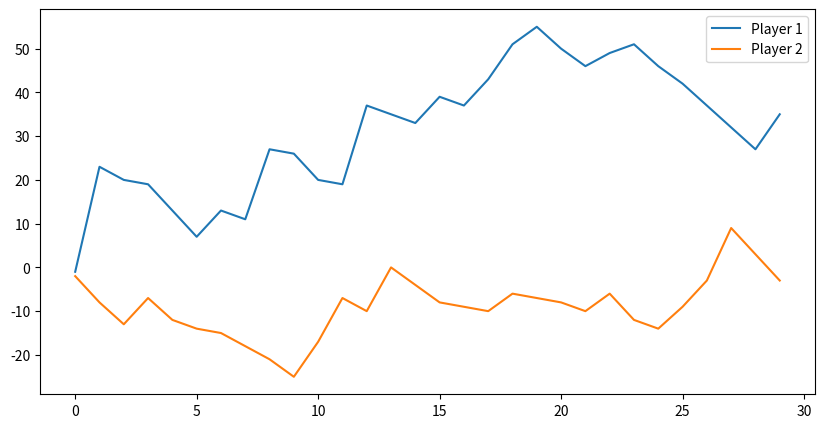

This figure's Python source:
import numpy as np

# Game rules:
# - Two players compete against each other to score the most points.
# - The game has a table with different combinations of dice that can be scored
# - Each combination has 5 fields and one bonus field for each player to fill on his side of the board.
# - The bonus field is filled when all 5 fields are filled. The value of the bonus field is the maximum value of the 5 fields.
# - Only one player can score a bonus field in each row. Once a player scores a bonus field, the other player loses the opportunity to score it.
# - At the beggining of every turn, the player rolls 5 dice
# - He then can keep any number of dice and can make 2 throws with the other. He may keep all dice after the first roll if he wants.
# - Player must action a category to score

# The game gives the player a state and the player must return an action
# Game includes the following:
# - table_state
# - mask_state
# - dice_state
# - player_turn_state
# - throws_left_state
# - action_return_state
# - valid_actions_state

# The player must return an action
# - dice2keep action (2^5 = 32 possible actions)
# - cell2score action (6 possible actions)
# In total, the player has 45 possible actions

class Abaka:
    def __init__(self):
        self.table_state = np.zeros((6,12)).astype(int)
        self.mask_state = np.zeros((6,12)).astype(int)

        # # fill mask for unavailable bonus fields
        # self.mask[-1, -6] = 1
        # self.mask[-1, -1] = 1

        self.dice_state = np.random.randint(1, 7, 5).astype(int) # generate 5 random dice for the first player
        self.player_turn_state = np.array([0]).astype(int) # 0 if player 1, 1 if player 2
        self.throws_left_state = np.array([2]).astype(int) # Each player is give 2 throws at the beginning of their turn
        self.actions_return_state, self.actions_mask_state = self.get_actions_return_and_mask() # generate the possible actions for the first player

    def is_over(self):
        return np.sum(self.mask_state) == 72
    
    def get_state(self):
        state = np.concatenate([
        self.table_state.flatten(),
        self.mask_state.flatten(),
        self.dice_state,
        self.player_turn_state,
        self.throws_left_state,
        self.actions_return_state,
        self.actions_mask_state
        ])
        return state

    def print_state(self):
        def print_aligned_state(table_state):
            print("Table state:")
            print("-----------------------------------------------")
            for i, row in enumerate(table_state):
                formatted_row = "|{:<}|  {:>2} {:>2} {:>2} {:>2} {:>2} |{:2}|    {:>2} {:>2} {:>2} {:>2} {:>2} |{:>2}|".format(
                    i + 1, *row)
                print(formatted_row)
            print("-----------------------------------------------")
        # print aligned table state
        print_aligned_state(self.table_state)
        # print player scores
        print(f"Player 1 score: {self.get_player_score(0)}")
        print(f"Player 2 score: {self.get_player_score(1)}")
        print("\n")

        if self.player_turn_state[0] == 0:
            print("Player 1 turn")
        else:
            print("Player 2 turn")
        print("Dice state:")
        print(self.dice_state)
        print(f"Throws left : {self.throws_left_state[0]}")
        print("\n")

    def match_combinations(self):
        def match_n_of_a_kind(dice_state, n=2):
            counts = np.bincount(dice_state, minlength=7)[1:]
            counts = counts.astype(int)
            actions_mask = (counts >= n).astype(int)
            # actions_return = actions_mask * counts * np.arange(1, 7)
            actions_return = np.where(actions_mask == 1, counts * np.arange(1, 7), np.arange(-1, -7, -1))
            return actions_return, np.ones_like(actions_mask)
        # match pairs
        actions_return, actions_mask = match_n_of_a_kind(self.dice_state)

        # check if cells are available
        ix = self.player_turn_state[0]*7 # select player
        available_cells_mask = np.sum(self.mask_state[:,ix:ix+5], axis=1) < 5
        
        actions_return = actions_return * available_cells_mask
        actions_mask = actions_mask * available_cells_mask

        return actions_return, actions_mask
    
    def get_actions_return_and_mask(self):
        # return array of returns and valid actions
        if self.throws_left_state > 0:
            # dice2keep_return = np.zeros(32)
            dice2keep_mask = np.ones(32).astype(int) # if throws left, any number of dice can be kept
        else:
            dice2keep_mask = np.zeros(32).astype(int) # if no throws left, no dice can be kept

        # evaluate dice state to get valid actions and their returns
        actions_return, cell2score_actions_mask = self.match_combinations()
        
        # concatenate the two masks
        actions_mask = np.concatenate((dice2keep_mask, cell2score_actions_mask))
        return actions_return, actions_mask
        

    def keep_and_roll(self, action: int):
        def keep_and_roll(roll, keep):
            new_roll = np.random.randint(1, 7, 5)
            return np.where(keep == 1, roll, new_roll)
        keep = [int(i) for i in list(np.binary_repr(action, width=5))]
        self.dice_state = keep_and_roll(self.dice_state, keep)

    def get_action_reward(self, action: int):
        return game.actions_return_state[action]

    def get_player_score(self, player_id: int):
        ix = player_id*6
        return np.sum(self.table_state[:,ix:ix+6])

    def process_action(self, action: int):
        if self.actions_mask_state[action] == 0:
            raise ValueError("Invalid action")
        
        if action < 32:
            self.keep_and_roll(action)
            self.throws_left_state -= 1

            score = self.get_player_score(self.player_turn_state[0])

        else:
            action -= 32 # offset action
            reward = self.get_action_reward(action) # get reward for the action
            iy = action
            player_ix = self.player_turn_state[0]*6
            n_filled = np.sum(self.mask_state[iy,player_ix:player_ix+5])
            ix = player_ix + n_filled
            self.table_state[iy,ix] = reward
            self.mask_state[iy,ix] = 1

            # process bonus field
            if ix == 4 or ix == 10:
                # check if the bonus field is available
                if self.mask_state[iy,ix+1] == 0:
                    max_reward = np.max(self.table_state[iy,ix-4:ix+1])
                    self.table_state[iy,ix+1] = max_reward
                    # block rewards for both players
                    self.mask_state[iy,5] = 1
                    self.mask_state[iy,-1] = 1

            # record the score before changing the player
            score = self.get_player_score(self.player_turn_state[0])
            
            self.player_turn_state = (self.player_turn_state + 1) % 2
            self.throws_left_state = np.array([2]).astype(int)
            
        # update the actions
        self.actions_return_state, self.actions_mask_state = self.get_actions_return_and_mask()
        
        return score

    # process the action and return the new state
    def step(self, action: int):
        # process the action
        score = self.process_action(action)
        return score


if __name__ == "__main__":
    game = Abaka()

    players_scores = [[], []]
    while not game.is_over():
        state = game.get_state()
        available_actions = state[-38:]
        action = np.random.choice(np.where(available_actions)[0],1)
        action = action[0]
        player_idx = game.player_turn_state[0]
        score = game.step(action)
        new_player_idx = game.player_turn_state[0]
        if player_idx != new_player_idx:
            players_scores[player_idx].append(score)
    
    print("Game over")
    game.print_state()

    from matplotlib import pyplot as plt
    fig, ax = plt.subplots(1,1, figsize=(10, 5))
    ax.plot(players_scores[0], label="Player 1")
    ax.plot(players_scores[1], label="Player 2")
    plt.legend()
    plt.show()